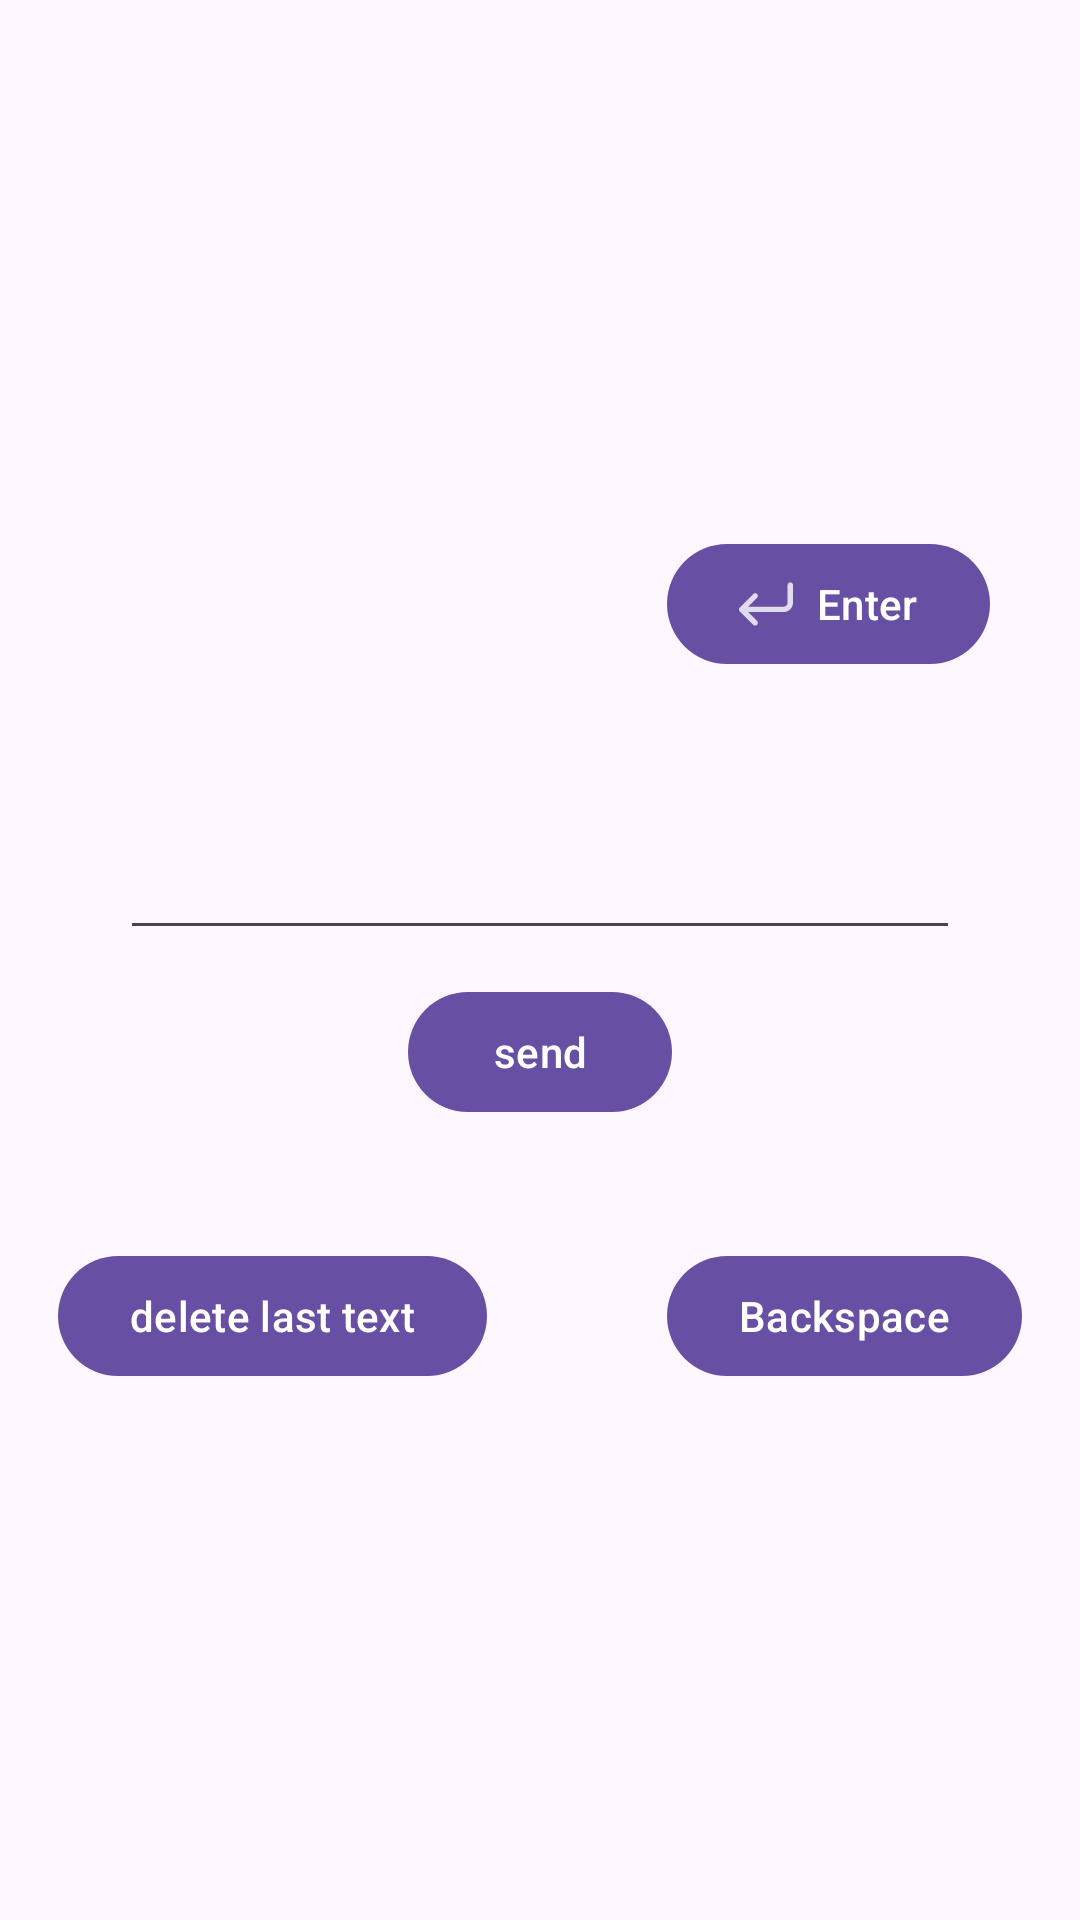

The Android layout XML behind this screen, and the referenced resources:
<!-- AndroidManifest.xml: application theme Theme.ControllerBot -->
<!-- res/layout/activity_text.xml -->
<?xml version="1.0" encoding="utf-8"?>
<RelativeLayout
    xmlns:android="http://schemas.android.com/apk/res/android"
    xmlns:tools="http://schemas.android.com/tools"
    xmlns:app="http://schemas.android.com/apk/res-auto"
    android:id="@+id/main"
    android:layout_width="match_parent"
    android:layout_height="match_parent"
    tools:context=".TextActivity">

    <com.google.android.material.appbar.AppBarLayout
        android:layout_width="match_parent"
        android:layout_height="wrap_content"
        android:layout_alignParentTop="true">

        <com.google.android.material.button.MaterialButton
            android:id="@+id/bkBtn"
            style="@style/Widget.Material3.Button.IconButton"
            android:layout_width="wrap_content"
            android:layout_height="match_parent"
            android:onClick="backBtn"
            app:icon="@drawable/ic_back"
            app:iconTint="#000" />
    </com.google.android.material.appbar.AppBarLayout>

    <LinearLayout
        android:layout_width="match_parent"
        android:layout_height="wrap_content"
        android:layout_centerVertical="true"
        android:gravity="center"
        android:orientation="vertical">

        <com.google.android.material.button.MaterialButton
            android:id="@+id/enterBtn"
            android:layout_width="wrap_content"
            android:layout_height="wrap_content"
            android:layout_gravity="end"
            android:layout_marginRight="30dp"
            android:layout_marginBottom="50dp"
            android:gravity="center"
            android:onClick="enter"
            android:text="Enter"
            app:icon="@drawable/ic_enter"
            app:iconGravity="start" />

        <EditText
            android:id="@+id/text"
            android:layout_width="match_parent"
            android:layout_height="wrap_content"
            android:layout_marginLeft="40dp"
            android:layout_marginRight="40dp"
            android:inputType="text"
            android:singleLine="true"/>

        <com.google.android.material.button.MaterialButton
            android:id="@+id/sendBtn"
            android:layout_width="wrap_content"
            android:layout_height="wrap_content"
            android:layout_marginTop="10dp"
            android:onClick="Send"
            android:text="send" />

        <LinearLayout
            android:layout_width="wrap_content"
            android:layout_height="wrap_content"
            android:orientation="horizontal"
            android:layout_gravity="center"
            android:layout_marginTop="40dp">

            <com.google.android.material.button.MaterialButton
                android:id="@+id/lsDelBtn"
                android:layout_width="wrap_content"
                android:layout_height="wrap_content"
                android:layout_marginEnd="30dp"
                android:onClick="deleteLastText"
                android:text="delete last text" />

            <com.google.android.material.button.MaterialButton
                android:id="@+id/backspaceBtn"
                android:layout_width="wrap_content"
                android:layout_height="wrap_content"
                android:layout_marginStart="30dp"
                android:onClick="backspace"
                android:text="Backspace" />

        </LinearLayout>

    </LinearLayout>

  </RelativeLayout>
<!-- resources referenced by this layout -->
<resources>
  <!-- drawable ic_enter (drawable-anydpi) -->
  <vector xmlns:android="http://schemas.android.com/apk/res/android"
      android:width="24dp"
      android:height="24dp"
      android:viewportWidth="24"
      android:viewportHeight="24"
      android:tint="#000000"
      android:alpha="0.8">
    <group android:scaleX="1.2"
        android:scaleY="1.2"
        android:translateX="-2.4"
        android:translateY="-2.4">
      <path
          android:pathData="M21,4C21.513,4 21.936,4.386 21.993,4.883L22,5L22,11.5C22,13.369 20.536,14.895 18.692,14.995L18.5,15L5.415,15L8.707,18.293C9.068,18.653 9.095,19.221 8.79,19.613L8.707,19.707C8.347,20.068 7.779,20.095 7.387,19.79L7.293,19.707L2.293,14.707C2.257,14.672 2.225,14.634 2.196,14.595L2.125,14.484L2.125,14.484L2.071,14.371L2.071,14.371L2.036,14.266L2.036,14.266L2.011,14.148L2.011,14.148L2.004,14.09L2.004,14.09L2,14L2.003,13.925L2.003,13.925L2.02,13.799L2.02,13.799L2.05,13.688L2.05,13.688L2.094,13.577L2.094,13.577L2.146,13.479L2.146,13.479L2.21,13.387L2.21,13.387L2.293,13.293L2.293,13.293L7.293,8.293C7.683,7.902 8.317,7.902 8.707,8.293C9.068,8.653 9.095,9.221 8.79,9.613L8.707,9.707L5.415,13L18.5,13C19.28,13 19.92,12.405 19.993,11.644L20,11.5L20,5C20,4.448 20.448,4 21,4Z"
          android:strokeWidth="1"
          android:fillColor="#212121"
          android:fillType="nonZero"
          android:strokeColor="#00000000"/>
    </group>
  </vector>
  <style name="Theme.ControllerBot" parent="Base.Theme.ControllerBot" />
  <style name="Base.Theme.ControllerBot" parent="Theme.Material3.DayNight.NoActionBar">
  
      </style>
</resources>
